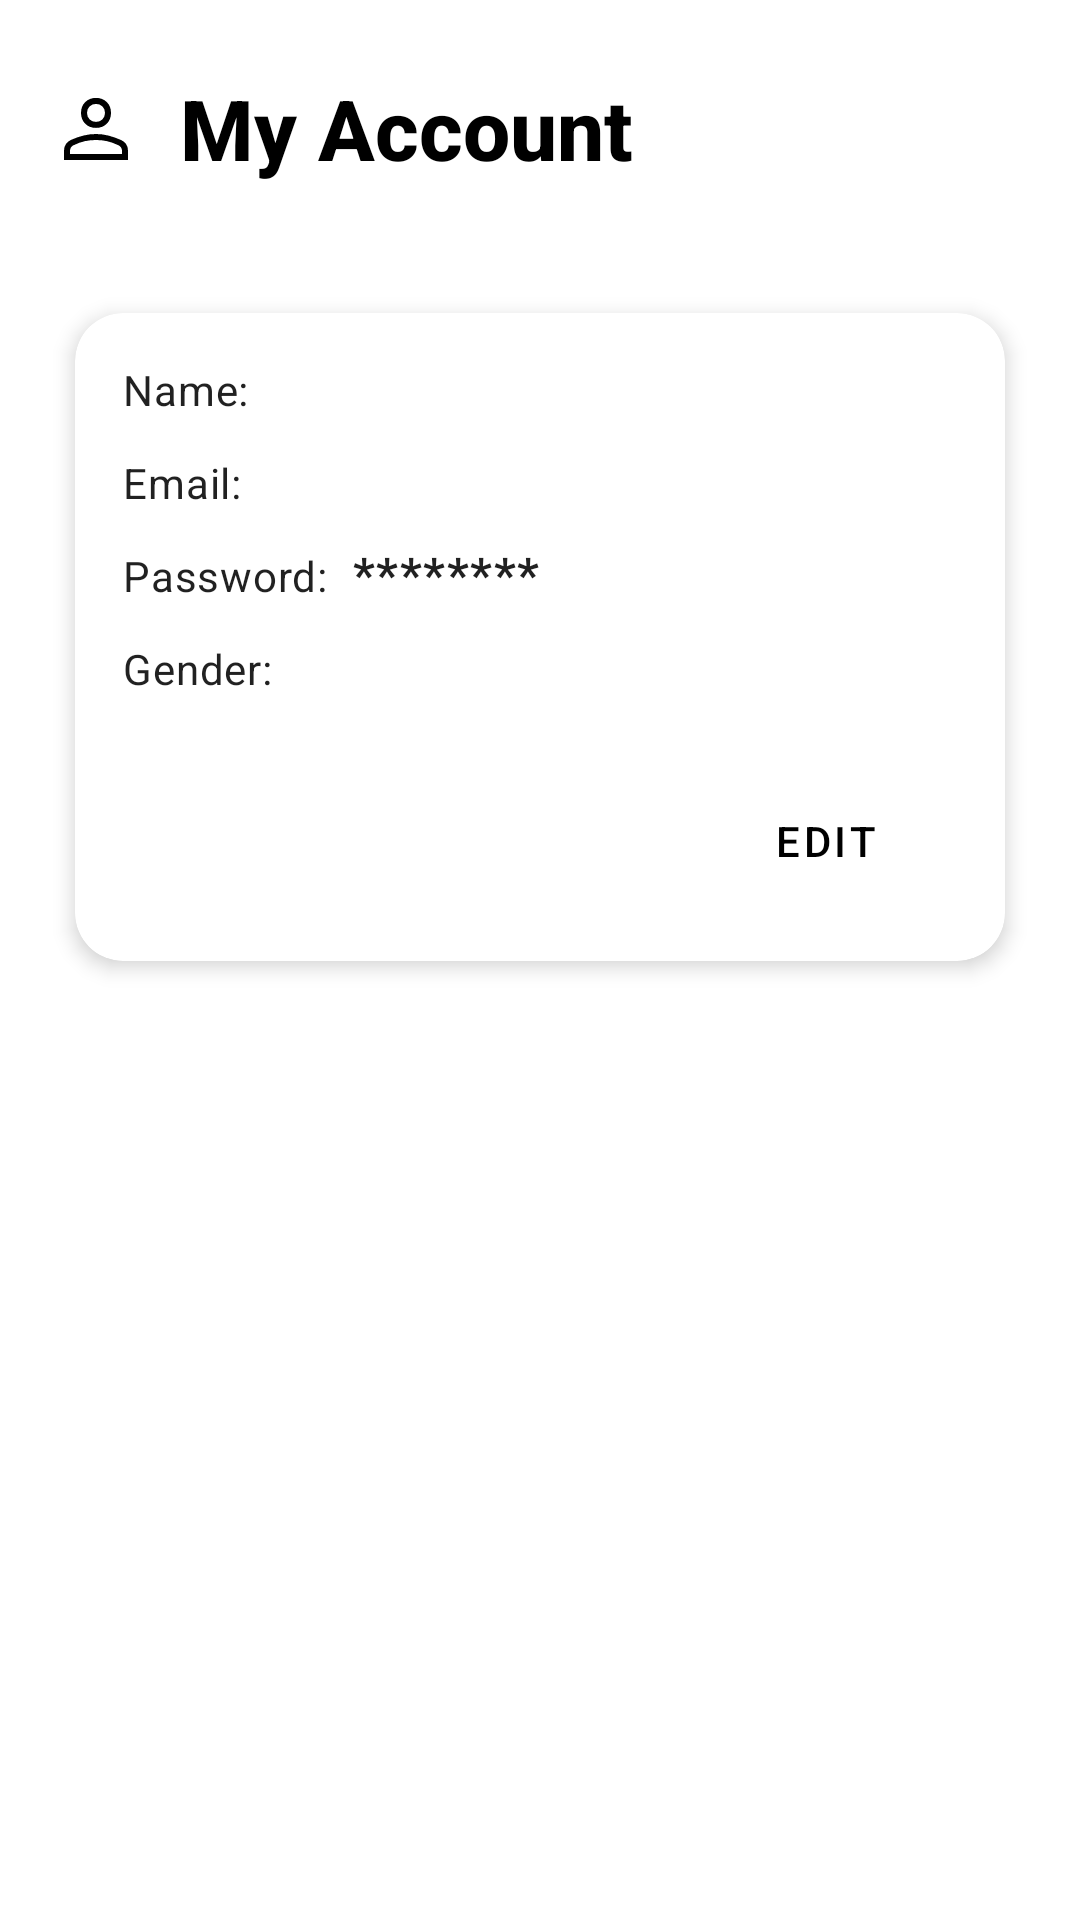

The Android layout XML behind this screen, and the referenced resources:
<!-- AndroidManifest.xml: application theme Theme.NavigationDrawer -->
<!-- res/layout/fragment_account.xml -->
<?xml version="1.0" encoding="utf-8"?>
<ScrollView xmlns:android="http://schemas.android.com/apk/res/android"
    xmlns:app="http://schemas.android.com/apk/res-auto"
    xmlns:tools="http://schemas.android.com/tools"
    android:layout_width="match_parent"
    android:layout_height="match_parent"
    android:background="?attr/colorBackgroundFloating">

    <LinearLayout
        android:layout_width="match_parent"
        android:layout_height="wrap_content"
        android:orientation="vertical"
        android:paddingHorizontal="16dp"
        android:paddingVertical="24dp">

        
        <LinearLayout
            android:layout_width="match_parent"
            android:layout_height="wrap_content"
            android:orientation="horizontal"
            android:gravity="center_vertical"
            android:layout_marginBottom="32dp">

            <ImageView
                android:layout_width="32dp"
                android:layout_height="32dp"
                android:src="@drawable/account"
                android:layout_marginEnd="12dp"
                android:textColor="?attr/colorOnBackground"
                android:contentDescription="Settings icon" />

            <com.google.android.material.textview.MaterialTextView
                android:layout_width="0dp"
                android:textSize="28sp"
                android:layout_height="wrap_content"
                android:layout_weight="1"
                android:text="@string/account_title"
                android:fontFamily="sans-serif-medium"
                android:textColor="?attr/colorOnBackground"
                android:textStyle="bold"/>

        </LinearLayout>

        
        <com.google.android.material.card.MaterialCardView
            android:id="@+id/accountCard"
            android:layout_width="match_parent"
            android:layout_height="wrap_content"
            android:layout_marginBottom="16dp"
            app:cardCornerRadius="16dp"
            app:cardElevation="4dp"
            app:strokeWidth="0dp"
            app:cardUseCompatPadding="true">

            <androidx.constraintlayout.widget.ConstraintLayout
                android:layout_width="match_parent"
                android:layout_height="wrap_content"
                android:padding="16dp">

                
                <com.google.android.material.textview.MaterialTextView
                    android:id="@+id/hintName"
                    android:layout_width="wrap_content"
                    android:layout_height="wrap_content"
                    android:text="@string/label_name"
                    android:textAppearance="@style/TextAppearance.MaterialComponents.Body2"
                    app:layout_constraintStart_toStartOf="parent"
                    app:layout_constraintTop_toTopOf="parent" />

                <com.google.android.material.textview.MaterialTextView
                    android:id="@+id/nameTextView"
                    android:layout_width="0dp"
                    android:layout_height="wrap_content"
                    android:layout_marginStart="8dp"
                    tools:text="Jan Kowalski"
                    android:textAppearance="@style/TextAppearance.MaterialComponents.Body1"
                    android:textStyle="bold"
                    app:layout_constraintStart_toEndOf="@id/hintName"
                    app:layout_constraintEnd_toEndOf="parent"
                    app:layout_constraintBaseline_toBaselineOf="@id/hintName" />

                
                <com.google.android.material.textview.MaterialTextView
                    android:id="@+id/hintEmail"
                    android:layout_width="wrap_content"
                    android:layout_height="wrap_content"
                    android:text="@string/label_email"
                    android:textAppearance="@style/TextAppearance.MaterialComponents.Body2"
                    app:layout_constraintStart_toStartOf="parent"
                    app:layout_constraintTop_toBottomOf="@id/hintName"
                    android:layout_marginTop="12dp" />

                <com.google.android.material.textview.MaterialTextView
                    android:id="@+id/emailTextView"
                    android:layout_width="0dp"
                    android:layout_height="wrap_content"
                    android:layout_marginStart="8dp"
                    tools:text="jan.kowalski@example.com"
                    android:textAppearance="@style/TextAppearance.MaterialComponents.Body1"
                    android:textStyle="bold"
                    app:layout_constraintStart_toEndOf="@id/hintEmail"
                    app:layout_constraintEnd_toEndOf="parent"
                    app:layout_constraintBaseline_toBaselineOf="@id/hintEmail" />

                
                <com.google.android.material.textview.MaterialTextView
                    android:id="@+id/hintPassword"
                    android:layout_width="wrap_content"
                    android:layout_height="wrap_content"
                    android:text="@string/label_password"
                    android:textAppearance="@style/TextAppearance.MaterialComponents.Body2"
                    app:layout_constraintStart_toStartOf="parent"
                    app:layout_constraintTop_toBottomOf="@id/hintEmail"
                    android:layout_marginTop="12dp" />

                <com.google.android.material.textview.MaterialTextView
                    android:id="@+id/passwordTextView"
                    android:layout_width="0dp"
                    android:layout_height="wrap_content"
                    android:layout_marginStart="8dp"
                    android:text="********"
                    android:textAppearance="@style/TextAppearance.MaterialComponents.Body1"
                    android:textStyle="bold"
                    app:layout_constraintStart_toEndOf="@id/hintPassword"
                    app:layout_constraintEnd_toEndOf="parent"
                    app:layout_constraintBaseline_toBaselineOf="@id/hintPassword" />

                
                <com.google.android.material.textview.MaterialTextView
                    android:id="@+id/hintSex"
                    android:layout_width="wrap_content"
                    android:layout_height="wrap_content"
                    android:text="@string/label_gender"
                    android:textAppearance="@style/TextAppearance.MaterialComponents.Body2"
                    app:layout_constraintStart_toStartOf="parent"
                    app:layout_constraintTop_toBottomOf="@id/hintPassword"
                    android:layout_marginTop="12dp" />

                <com.google.android.material.textview.MaterialTextView
                    android:id="@+id/sexTextView"
                    android:layout_width="0dp"
                    android:layout_height="wrap_content"
                    android:layout_marginStart="8dp"
                    tools:text="Male"
                    android:textAppearance="@style/TextAppearance.MaterialComponents.Body1"
                    android:textStyle="bold"
                    app:layout_constraintStart_toEndOf="@id/hintSex"
                    app:layout_constraintEnd_toEndOf="parent"
                    app:layout_constraintBaseline_toBaselineOf="@id/hintSex" />

                
                <com.google.android.material.button.MaterialButton
                    android:id="@+id/editButton"
                    android:layout_width="wrap_content"
                    android:layout_height="wrap_content"
                    android:text="@string/button_edit"
                    style="@style/Widget.MaterialComponents.Button.TextButton"
                    app:layout_constraintTop_toBottomOf="@id/hintSex"
                    app:layout_constraintEnd_toEndOf="parent"
                    android:layout_marginTop="24dp"
                    android:textColor="?attr/colorOnBackground"/>
            </androidx.constraintlayout.widget.ConstraintLayout>
        </com.google.android.material.card.MaterialCardView>
    </LinearLayout>
</ScrollView>
<!-- resources referenced by this layout -->
<resources>
  <!-- drawable account (drawable) -->
  <vector xmlns:android="http://schemas.android.com/apk/res/android"
      android:width="48dp"
      android:height="48dp"
      android:viewportWidth="960"
      android:viewportHeight="960">
    <path
        android:fillColor="@android:color/black"
        android:pathData="M480,479Q414,479 372,437Q330,395 330,329Q330,263 372,221Q414,179 480,179Q546,179 588,221Q630,263 630,329Q630,395 588,437Q546,479 480,479ZM160,800L160,706Q160,668 179,641Q198,614 228,600Q295,570 356.5,555Q418,540 480,540Q542,540 603,555.5Q664,571 730.92,600.19Q762.22,614.32 781.11,641.16Q800,668 800,706L800,800L160,800ZM220,740L740,740L740,706Q740,690 730.5,675.5Q721,661 707,654Q643,623 590,611.5Q537,600 480,600Q423,600 369,611.5Q315,623 252,654Q238,661 229,675.5Q220,690 220,706L220,740ZM480,419Q519,419 544.5,393.5Q570,368 570,329Q570,290 544.5,264.5Q519,239 480,239Q441,239 415.5,264.5Q390,290 390,329Q390,368 415.5,393.5Q441,419 480,419ZM480,329Q480,329 480,329Q480,329 480,329Q480,329 480,329Q480,329 480,329Q480,329 480,329Q480,329 480,329Q480,329 480,329Q480,329 480,329ZM480,740L480,740Q480,740 480,740Q480,740 480,740Q480,740 480,740Q480,740 480,740Q480,740 480,740Q480,740 480,740Q480,740 480,740Q480,740 480,740L480,740Z"/>
  </vector>
  <string name="account_title">My Account</string>
  <string name="button_edit">Edit</string>
  <string name="label_email">Email:</string>
  <string name="label_gender">Gender:</string>
  <string name="label_name">Name:</string>
  <string name="label_password">Password:</string>
  <style name="Theme.NavigationDrawer" parent="Theme.MaterialComponents.DayNight.DarkActionBar">
          
          <item name="colorPrimary">@color/main_color</item>
          <item name="colorPrimaryVariant">@color/main_color</item>
          <item name="colorOnPrimary">@color/white</item>
          
          <item name="colorSecondary">@color/teal_200</item>
          <item name="colorSecondaryVariant">@color/teal_700</item>
          <item name="colorOnSecondary">@color/black</item>
          
          <item name="android:statusBarColor">?attr/colorPrimaryVariant</item>
          
      </style>
  <color name="main_color">#222831</color>
  <color name="white">#FFFFFFFF</color>
  <color name="teal_200">#FF03DAC5</color>
  <color name="teal_700">#FF018786</color>
  <color name="black">#FF000000</color>
</resources>
